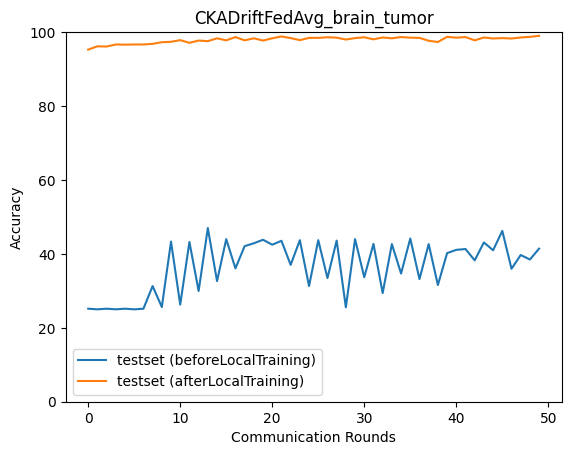

Data behind this chart, as committed beside it:
epoch, accuracy_test_before, macro_f1_test_before, macro_precision_test_before, macro_recall_test_before, accuracy_test_after, macro_f1_test_after, macro_precision_test_after, macro_recall_test_after
0, 25.17, 10.05, 6.292, 25.0, 95.27, 95.27, 95.31, 95.28
1, 25.0, 10.0, 6.25, 25.0, 96.16, 96.15, 96.17, 96.17
2, 25.17, 10.05, 6.292, 25.0, 96.1, 96.13, 96.17, 96.11
3, 25.0, 10.0, 6.25, 25.0, 96.66, 96.59, 96.74, 96.66
4, 25.17, 10.05, 6.292, 25.0, 96.6, 96.58, 96.6, 96.61
5, 25.0, 10.0, 6.25, 25.0, 96.66, 96.63, 96.7, 96.66
6, 25.17, 10.05, 6.292, 25.0, 96.66, 96.59, 96.74, 96.66
7, 31.29, 20.92, 37.22, 31.13, 96.83, 96.81, 96.83, 96.83
8, 25.61, 10.96, 31.32, 25.45, 97.27, 97.24, 97.29, 97.27
9, 43.32, 31.67, 28.45, 43.16, 97.38, 97.37, 97.39, 97.39
10, 26.28, 12.28, 31.36, 26.11, 97.83, 97.81, 97.84, 97.83
11, 43.21, 32.06, 30.17, 43.04, 97.1, 97.08, 97.13, 97.11
12, 29.96, 18.53, 31.04, 29.79, 97.72, 97.7, 97.74, 97.72
13, 46.99, 34.22, 29.52, 46.83, 97.55, 97.55, 97.55, 97.56
14, 32.63, 22.14, 30.75, 32.46, 98.33, 98.32, 98.33, 98.33
15, 43.99, 32.95, 31.29, 43.82, 97.77, 97.76, 97.77, 97.77
16, 36.08, 26.94, 50.91, 35.92, 98.66, 98.66, 98.66, 98.67
17, 42.09, 31.62, 31.58, 41.93, 97.77, 97.77, 97.8, 97.78
18, 42.87, 36.34, 43.86, 43.06, 98.33, 98.33, 98.33, 98.33
19, 43.82, 32.84, 31.26, 43.66, 97.72, 97.72, 97.72, 97.72
20, 42.48, 36.73, 43.02, 42.73, 98.33, 98.32, 98.33, 98.33
21, 43.54, 32.84, 31.98, 43.38, 98.83, 98.83, 98.83, 98.83
22, 37.03, 29.4, 36.44, 37.34, 98.39, 98.38, 98.38, 98.39
23, 43.71, 32.88, 31.67, 43.54, 97.83, 97.82, 97.84, 97.83
24, 31.29, 22.02, 33.01, 31.62, 98.44, 98.44, 98.44, 98.44
25, 43.71, 32.99, 32.14, 43.54, 98.44, 98.44, 98.44, 98.44
26, 33.46, 24.5, 32.61, 33.79, 98.61, 98.61, 98.61, 98.61
27, 43.6, 32.85, 31.93, 43.43, 98.5, 98.5, 98.5, 98.5
28, 25.56, 19.96, 34.73, 25.78, 98, 97.99, 97.99, 98
29, 43.99, 33.2, 32.2, 43.82, 98.39, 98.39, 98.39, 98.39
30, 33.69, 25.05, 34.72, 34.01, 98.61, 98.61, 98.61, 98.61
31, 42.71, 32.27, 32.04, 42.54, 98.05, 98.04, 98.05, 98.05
32, 29.4, 25.83, 37.5, 29.51, 98.55, 98.55, 98.55, 98.55
33, 42.65, 32.12, 31.8, 42.48, 98.33, 98.32, 98.33, 98.33
34, 34.69, 31.64, 38.35, 34.85, 98.66, 98.66, 98.67, 98.67
35, 44.15, 33.38, 32.33, 43.99, 98.5, 98.49, 98.5, 98.5
36, 33.18, 24.85, 41.84, 33.05, 98.44, 98.44, 98.45, 98.44
37, 42.65, 32.26, 32.27, 42.48, 97.66, 97.65, 97.69, 97.66
38, 31.57, 21.12, 51.73, 31.41, 97.33, 97.33, 97.35, 97.34
39, 40.2, 30.32, 32.14, 40.03, 98.72, 98.72, 98.72, 98.72
40, 41.09, 30.85, 32, 40.92, 98.5, 98.5, 98.5, 98.5
41, 41.31, 32.28, 34.6, 41.15, 98.66, 98.66, 98.67, 98.67
42, 38.25, 28.27, 31.55, 38.08, 97.77, 97.76, 97.77, 97.77
43, 43.1, 38.15, 40.16, 43.02, 98.55, 98.55, 98.56, 98.56
44, 40.98, 30.81, 56.9, 40.81, 98.27, 98.27, 98.27, 98.28
45, 46.21, 42.92, 46.25, 46.38, 98.39, 98.39, 98.39, 98.39
46, 35.97, 26.88, 53.98, 35.8, 98.27, 98.26, 98.27, 98.28
47, 39.7, 34.06, 37.49, 39.59, 98.55, 98.55, 98.56, 98.55
48, 38.47, 29.27, 49.36, 38.3, 98.72, 98.72, 98.72, 98.72
49, 41.43, 33.78, 36.79, 41.29, 99, 99, 99, 99
